Image classification data set "data_batik" (chrisrianto84/deeplearning on GitHub). Class labels (7): aseman batik, bledak batik, gunung ringgit batik, krecak batik, latohan batik, naga batik, sekar jagat batik.

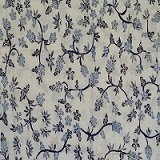
Label: bledak batik

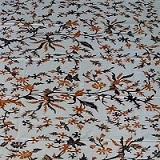
Label: bledak batik

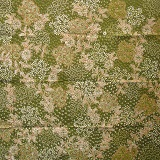
Label: sekar jagat batik

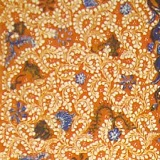
Label: latohan batik

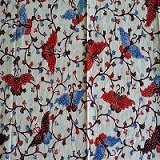
Label: bledak batik

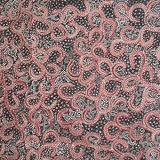
Label: aseman batik
